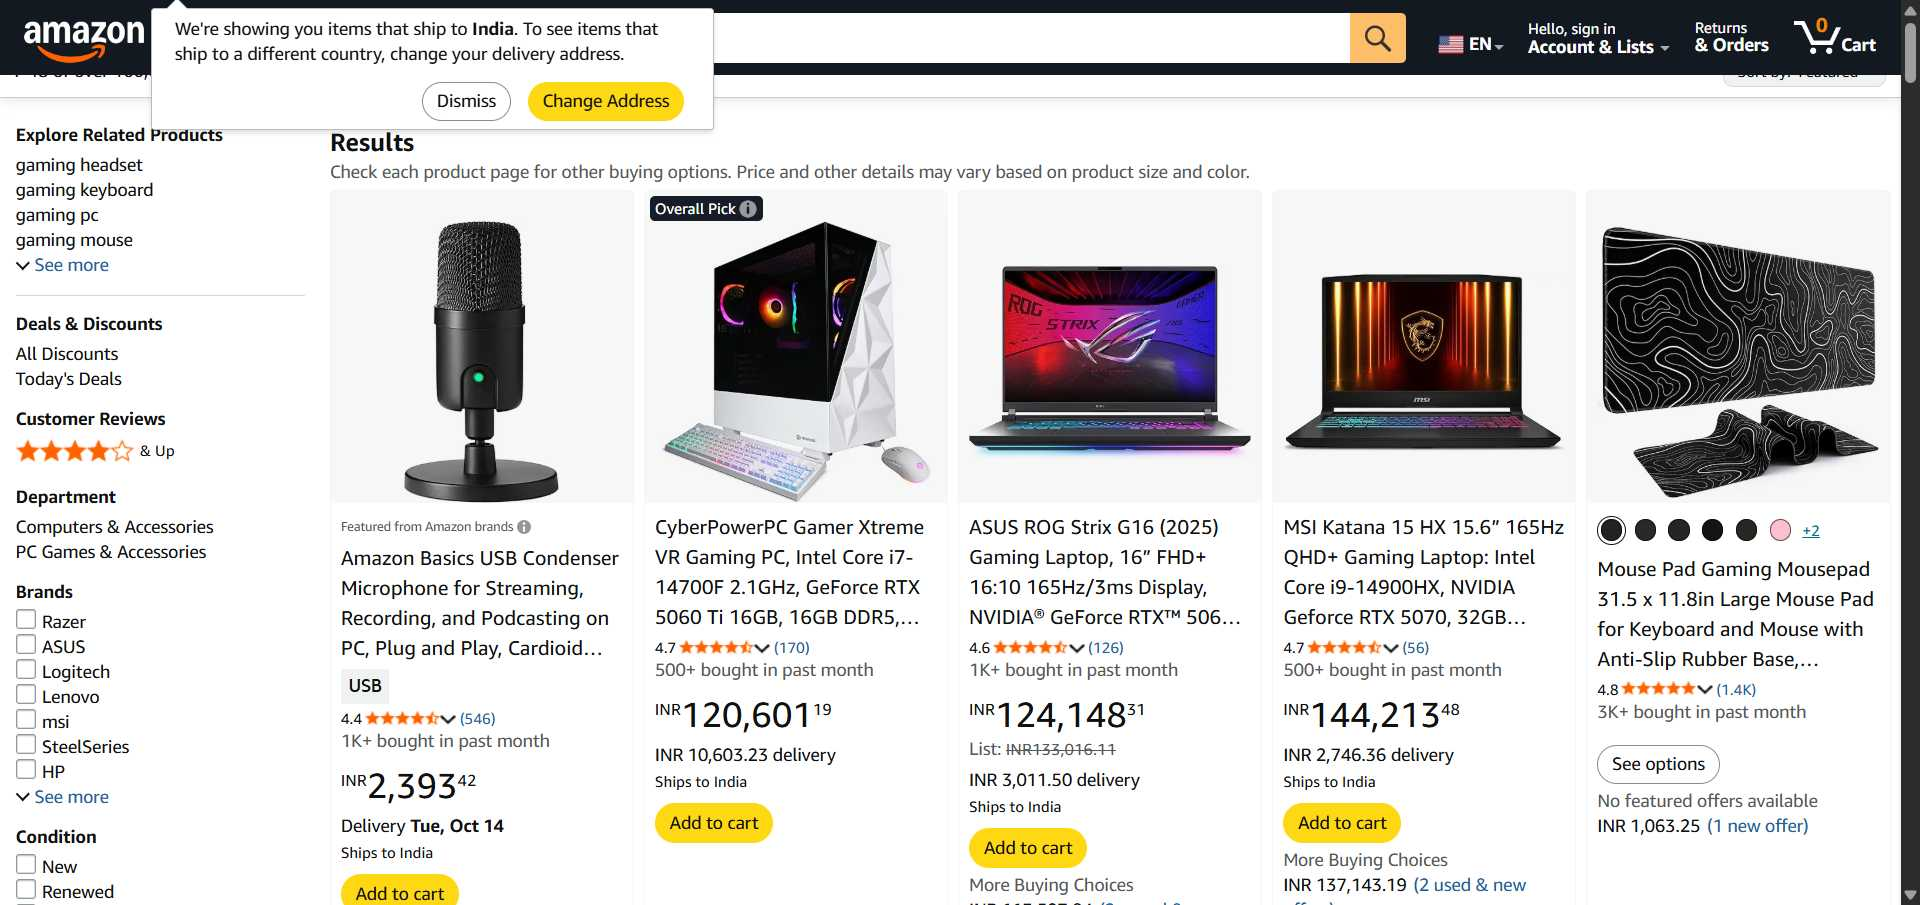
Task: scraping data from amazon

Workflow: Main

Step 1: Chrome Amazon.com  gaming in window 'Amazon.com : gaming' (chrome.exe)

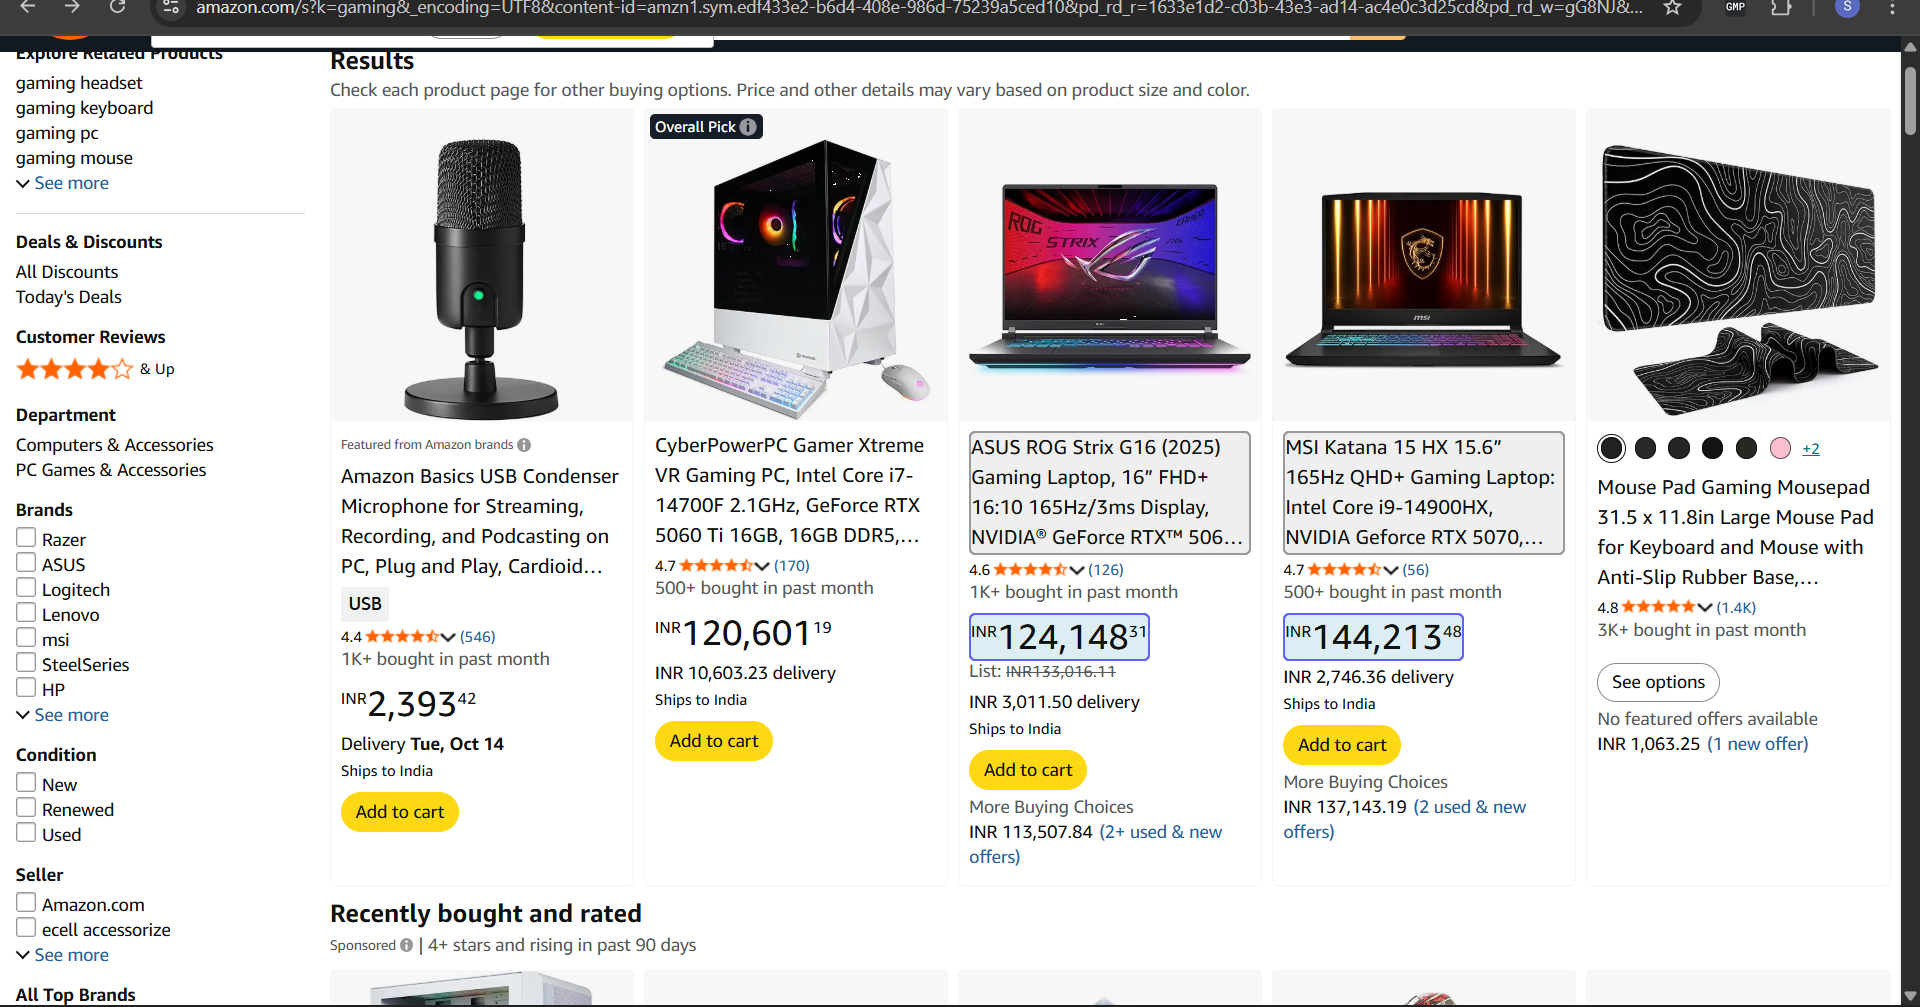
Step 2: get-text from the element in window 'Amazon.com : gaming' (chrome.exe)
